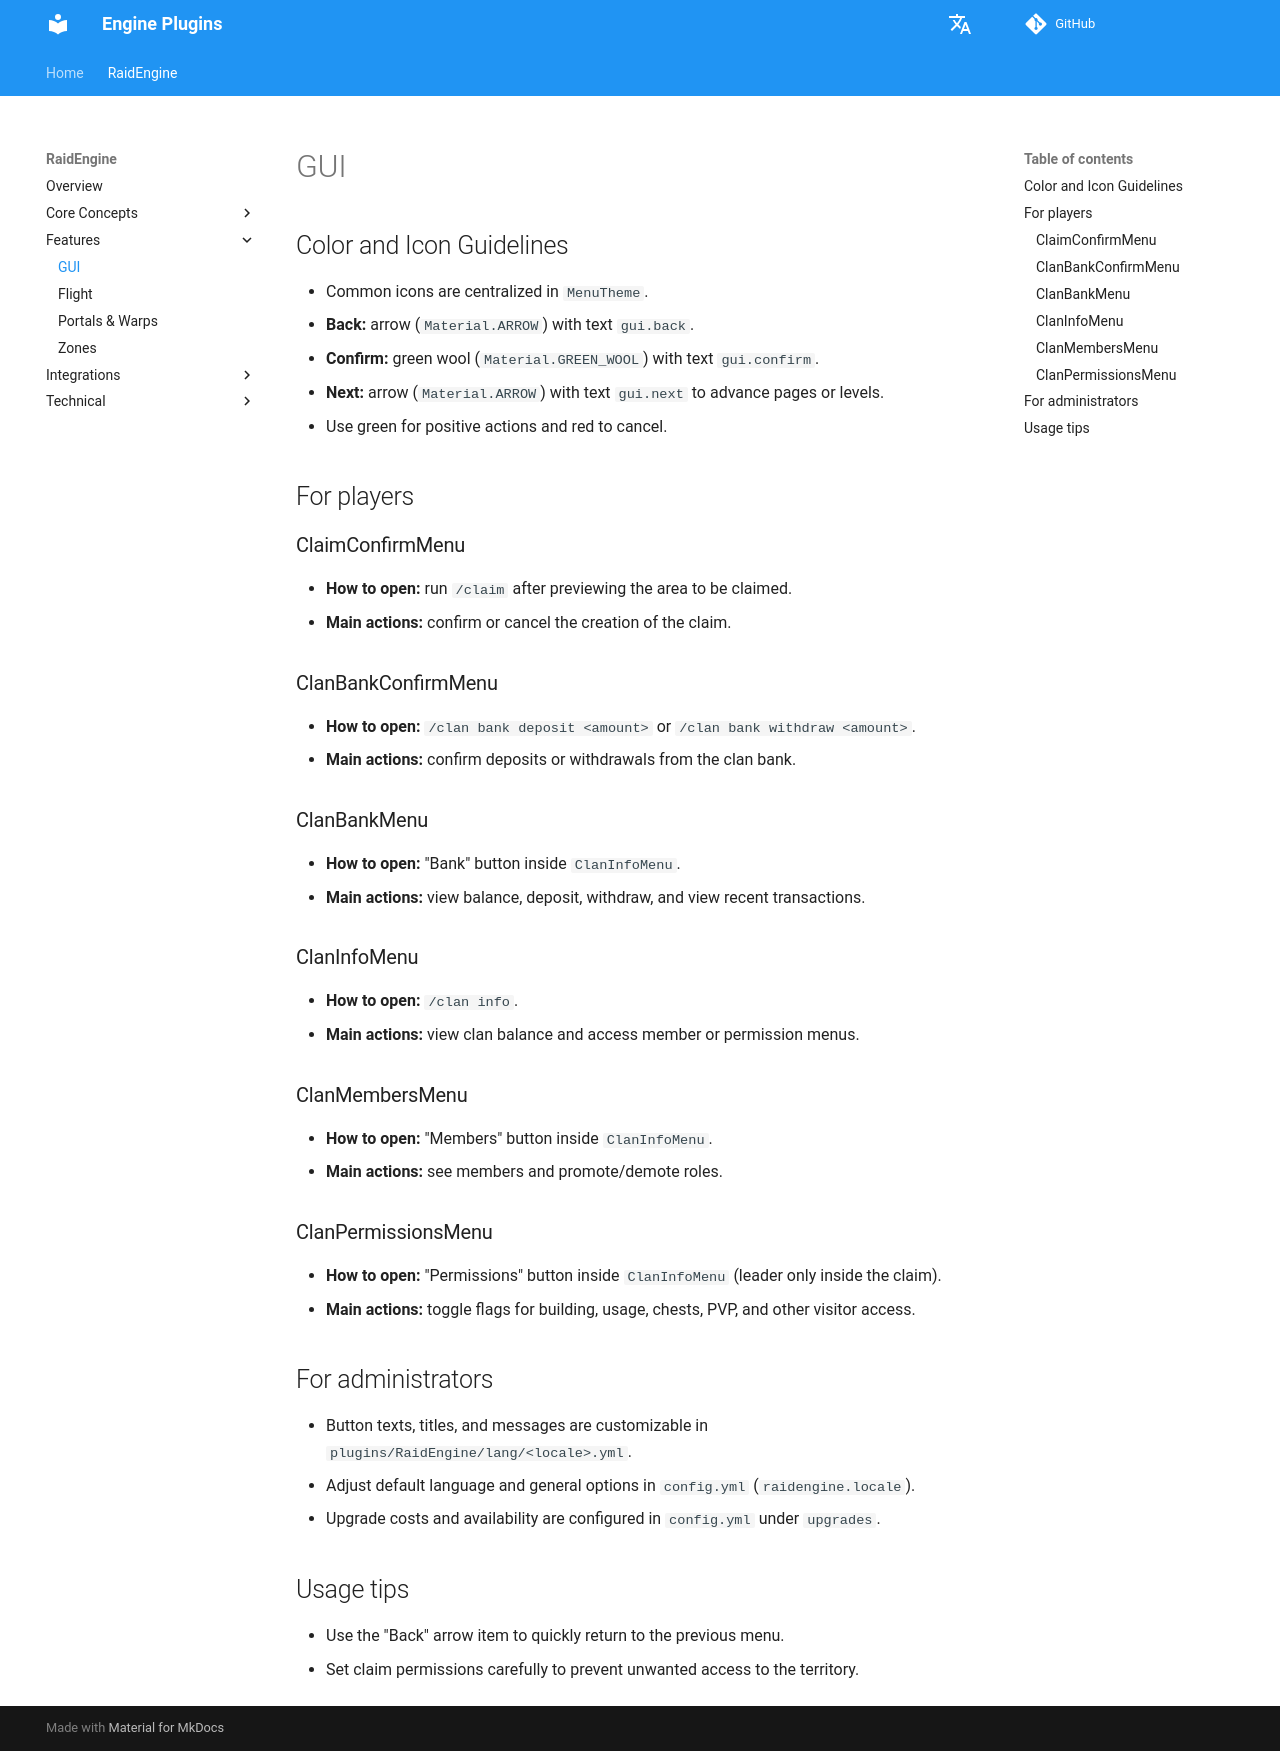

repository: dathannobrega/EnginePlugins-docs · page: gui/index.html · generator: mkdocs

# GUI

## Color and Icon Guidelines

- Common icons are centralized in `MenuTheme`.
- **Back:** arrow (`Material.ARROW`) with text `gui.back`.
- **Confirm:** green wool (`Material.GREEN_WOOL`) with text `gui.confirm`.
- **Next:** arrow (`Material.ARROW`) with text `gui.next` to advance pages or levels.
- Use green for positive actions and red to cancel.

## For players

### ClaimConfirmMenu
- **How to open:** run `/claim` after previewing the area to be claimed.
- **Main actions:** confirm or cancel the creation of the claim.

### ClanBankConfirmMenu
- **How to open:** `/clan bank deposit <amount>` or `/clan bank withdraw <amount>`.
- **Main actions:** confirm deposits or withdrawals from the clan bank.

### ClanBankMenu
- **How to open:** "Bank" button inside `ClanInfoMenu`.
- **Main actions:** view balance, deposit, withdraw, and view recent transactions.

### ClanInfoMenu
- **How to open:** `/clan info`.
- **Main actions:** view clan balance and access member or permission menus.

### ClanMembersMenu
- **How to open:** "Members" button inside `ClanInfoMenu`.
- **Main actions:** see members and promote/demote roles.

### ClanPermissionsMenu
- **How to open:** "Permissions" button inside `ClanInfoMenu` (leader only inside the claim).
- **Main actions:** toggle flags for building, usage, chests, PVP, and other visitor access.

 

## For administrators
- Button texts, titles, and messages are customizable in `plugins/RaidEngine/lang/<locale>.yml`.
- Adjust default language and general options in `config.yml` (`raidengine.locale`).
- Upgrade costs and availability are configured in `config.yml` under `upgrades`.
 

## Usage tips
- Use the "Back" arrow item to quickly return to the previous menu.
- Set claim permissions carefully to prevent unwanted access to the territory.
